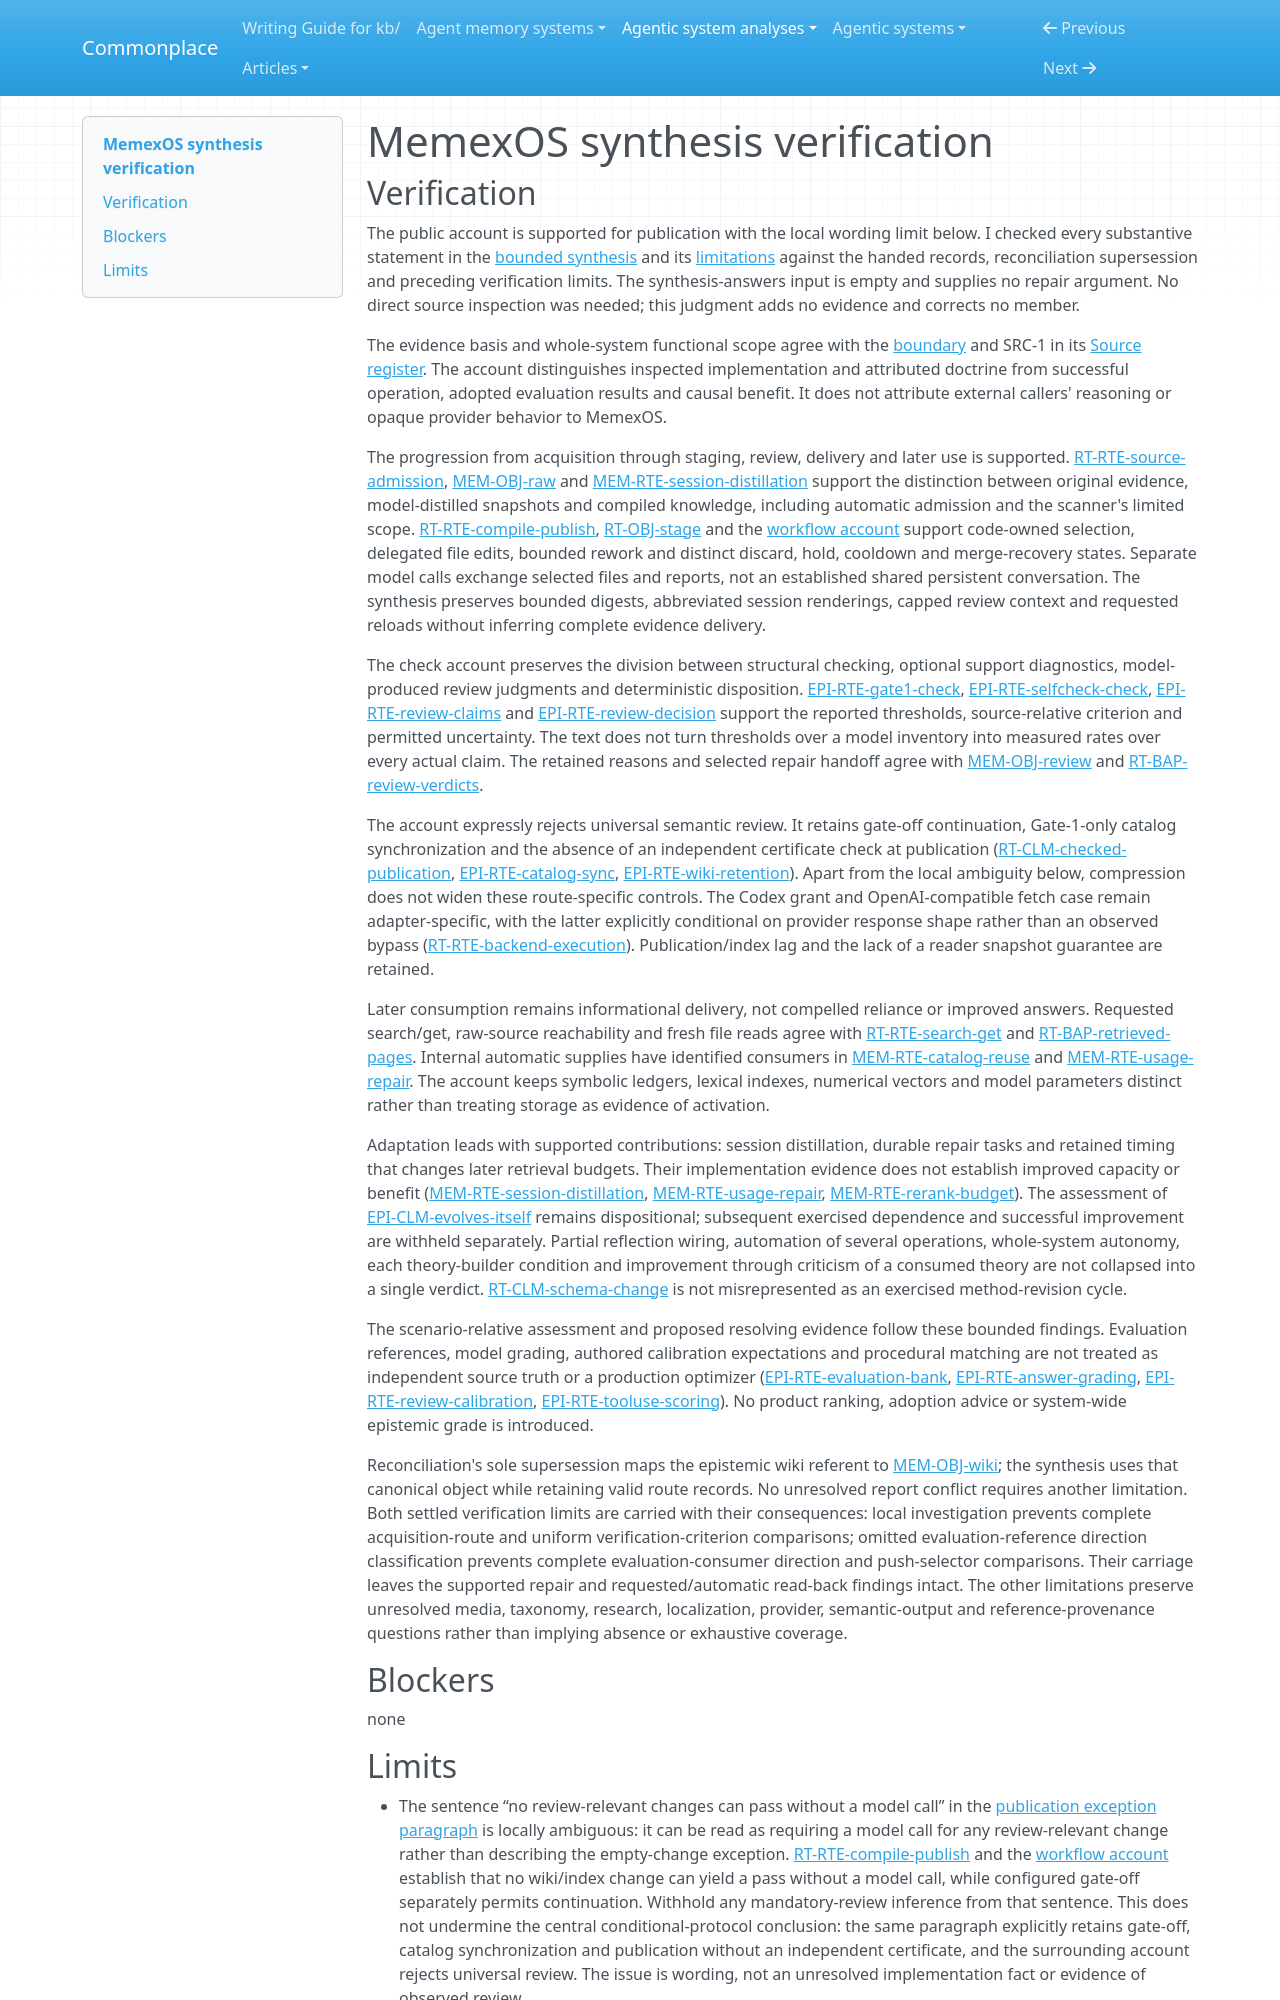

repository: zby/commonplace · page: agentic-system-analyses/retained/liushengyu--memexos/synthesis-verification/index.html · generator: mkdocs

---
type: agentic-system-analyses/types/agentic-system-verification.md
description: "Independent synthesis verification of MemexOS's conditional publication, retrieval and adaptation account at the frozen Git boundary."
run-id: AAS-2026-11-07-memexos-5cd34a715eb7-01
reviewed-boundary: bb9e9b2ac0adbca87d13a9f7600867128b5f71b9
---

# MemexOS synthesis verification

## Verification

The public account is supported for publication with the local wording limit below. I checked every substantive statement in the [bounded synthesis](synthesis.md#bounded-synthesis) and its [limitations](synthesis.md#limitations) against the handed records, reconciliation supersession and preceding verification limits. The synthesis-answers input is empty and supplies no repair argument. No direct source inspection was needed; this judgment adds no evidence and corrects no member.

The evidence basis and whole-system functional scope agree with the [boundary](boundary.md#boundary-and-evidence) and SRC-1 in its [Source register](boundary.md#source-register). The account distinguishes inspected implementation and attributed doctrine from successful operation, adopted evaluation results and causal benefit. It does not attribute external callers' reasoning or opaque provider behavior to MemexOS.

The progression from acquisition through staging, review, delivery and later use is supported. [RT-RTE-source-admission](runtime.md#rt-rte-source-admission), [MEM-OBJ-raw](memory.md#mem-obj-raw) and [MEM-RTE-session-distillation](memory.md#mem-rte-session-distillation) support the distinction between original evidence, model-distilled snapshots and compiled knowledge, including automatic admission and the scanner's limited scope. [RT-RTE-compile-publish](runtime.md#rt-rte-compile-publish), [RT-OBJ-stage](runtime.md#rt-obj-stage) and the [workflow account](workflow.md#workflow-account) support code-owned selection, delegated file edits, bounded rework and distinct discard, hold, cooldown and merge-recovery states. Separate model calls exchange selected files and reports, not an established shared persistent conversation. The synthesis preserves bounded digests, abbreviated session renderings, capped review context and requested reloads without inferring complete evidence delivery.

The check account preserves the division between structural checking, optional support diagnostics, model-produced review judgments and deterministic disposition. [EPI-RTE-gate1-check](epistemic.md#epi-rte-gate1-check), [EPI-RTE-selfcheck-check](epistemic.md#epi-rte-selfcheck-check), [EPI-RTE-review-claims](epistemic.md#epi-rte-review-claims) and [EPI-RTE-review-decision](epistemic.md#epi-rte-review-decision) support the reported thresholds, source-relative criterion and permitted uncertainty. The text does not turn thresholds over a model inventory into measured rates over every actual claim. The retained reasons and selected repair handoff agree with [MEM-OBJ-review](memory.md#mem-obj-review) and [RT-BAP-review-verdicts](runtime.md#rt-bap-review-verdicts).

The account expressly rejects universal semantic review. It retains gate-off continuation, Gate-1-only catalog synchronization and the absence of an independent certificate check at publication ([RT-CLM-checked-publication](runtime.md#rt-clm-checked-publication), [EPI-RTE-catalog-sync](epistemic.md#epi-rte-catalog-sync), [EPI-RTE-wiki-retention](epistemic.md#epi-rte-wiki-retention)). Apart from the local ambiguity below, compression does not widen these route-specific controls. The Codex grant and OpenAI-compatible fetch case remain adapter-specific, with the latter explicitly conditional on provider response shape rather than an observed bypass ([RT-RTE-backend-execution](runtime.md#rt-rte-backend-execution)). Publication/index lag and the lack of a reader snapshot guarantee are retained.

Later consumption remains informational delivery, not compelled reliance or improved answers. Requested search/get, raw-source reachability and fresh file reads agree with [RT-RTE-search-get](runtime.md#rt-rte-search-get) and [RT-BAP-retrieved-pages](runtime.md#rt-bap-retrieved-pages). Internal automatic supplies have identified consumers in [MEM-RTE-catalog-reuse](memory.md#mem-rte-catalog-reuse) and [MEM-RTE-usage-repair](memory.md#mem-rte-usage-repair). The account keeps symbolic ledgers, lexical indexes, numerical vectors and model parameters distinct rather than treating storage as evidence of activation.

Adaptation leads with supported contributions: session distillation, durable repair tasks and retained timing that changes later retrieval budgets. Their implementation evidence does not establish improved capacity or benefit ([MEM-RTE-session-distillation](memory.md#mem-rte-session-distillation), [MEM-RTE-usage-repair](memory.md#mem-rte-usage-repair), [MEM-RTE-rerank-budget](memory.md#mem-rte-rerank-budget)). The assessment of [EPI-CLM-evolves-itself](epistemic.md#epi-clm-evolves-itself) remains dispositional; subsequent exercised dependence and successful improvement are withheld separately. Partial reflection wiring, automation of several operations, whole-system autonomy, each theory-builder condition and improvement through criticism of a consumed theory are not collapsed into a single verdict. [RT-CLM-schema-change](runtime.md#rt-clm-schema-change) is not misrepresented as an exercised method-revision cycle.

The scenario-relative assessment and proposed resolving evidence follow these bounded findings. Evaluation references, model grading, authored calibration expectations and procedural matching are not treated as independent source truth or a production optimizer ([EPI-RTE-evaluation-bank](epistemic.md#epi-rte-evaluation-bank), [EPI-RTE-answer-grading](epistemic.md#epi-rte-answer-grading), [EPI-RTE-review-calibration](epistemic.md#epi-rte-review-calibration), [EPI-RTE-tooluse-scoring](epistemic.md#epi-rte-tooluse-scoring)). No product ranking, adoption advice or system-wide epistemic grade is introduced.

Reconciliation's sole supersession maps the epistemic wiki referent to [MEM-OBJ-wiki](memory.md#mem-obj-wiki); the synthesis uses that canonical object while retaining valid route records. No unresolved report conflict requires another limitation. Both settled verification limits are carried with their consequences: local investigation prevents complete acquisition-route and uniform verification-criterion comparisons; omitted evaluation-reference direction classification prevents complete evaluation-consumer direction and push-selector comparisons. Their carriage leaves the supported repair and requested/automatic read-back findings intact. The other limitations preserve unresolved media, taxonomy, research, localization, provider, semantic-output and reference-provenance questions rather than implying absence or exhaustive coverage.

## Blockers

none
